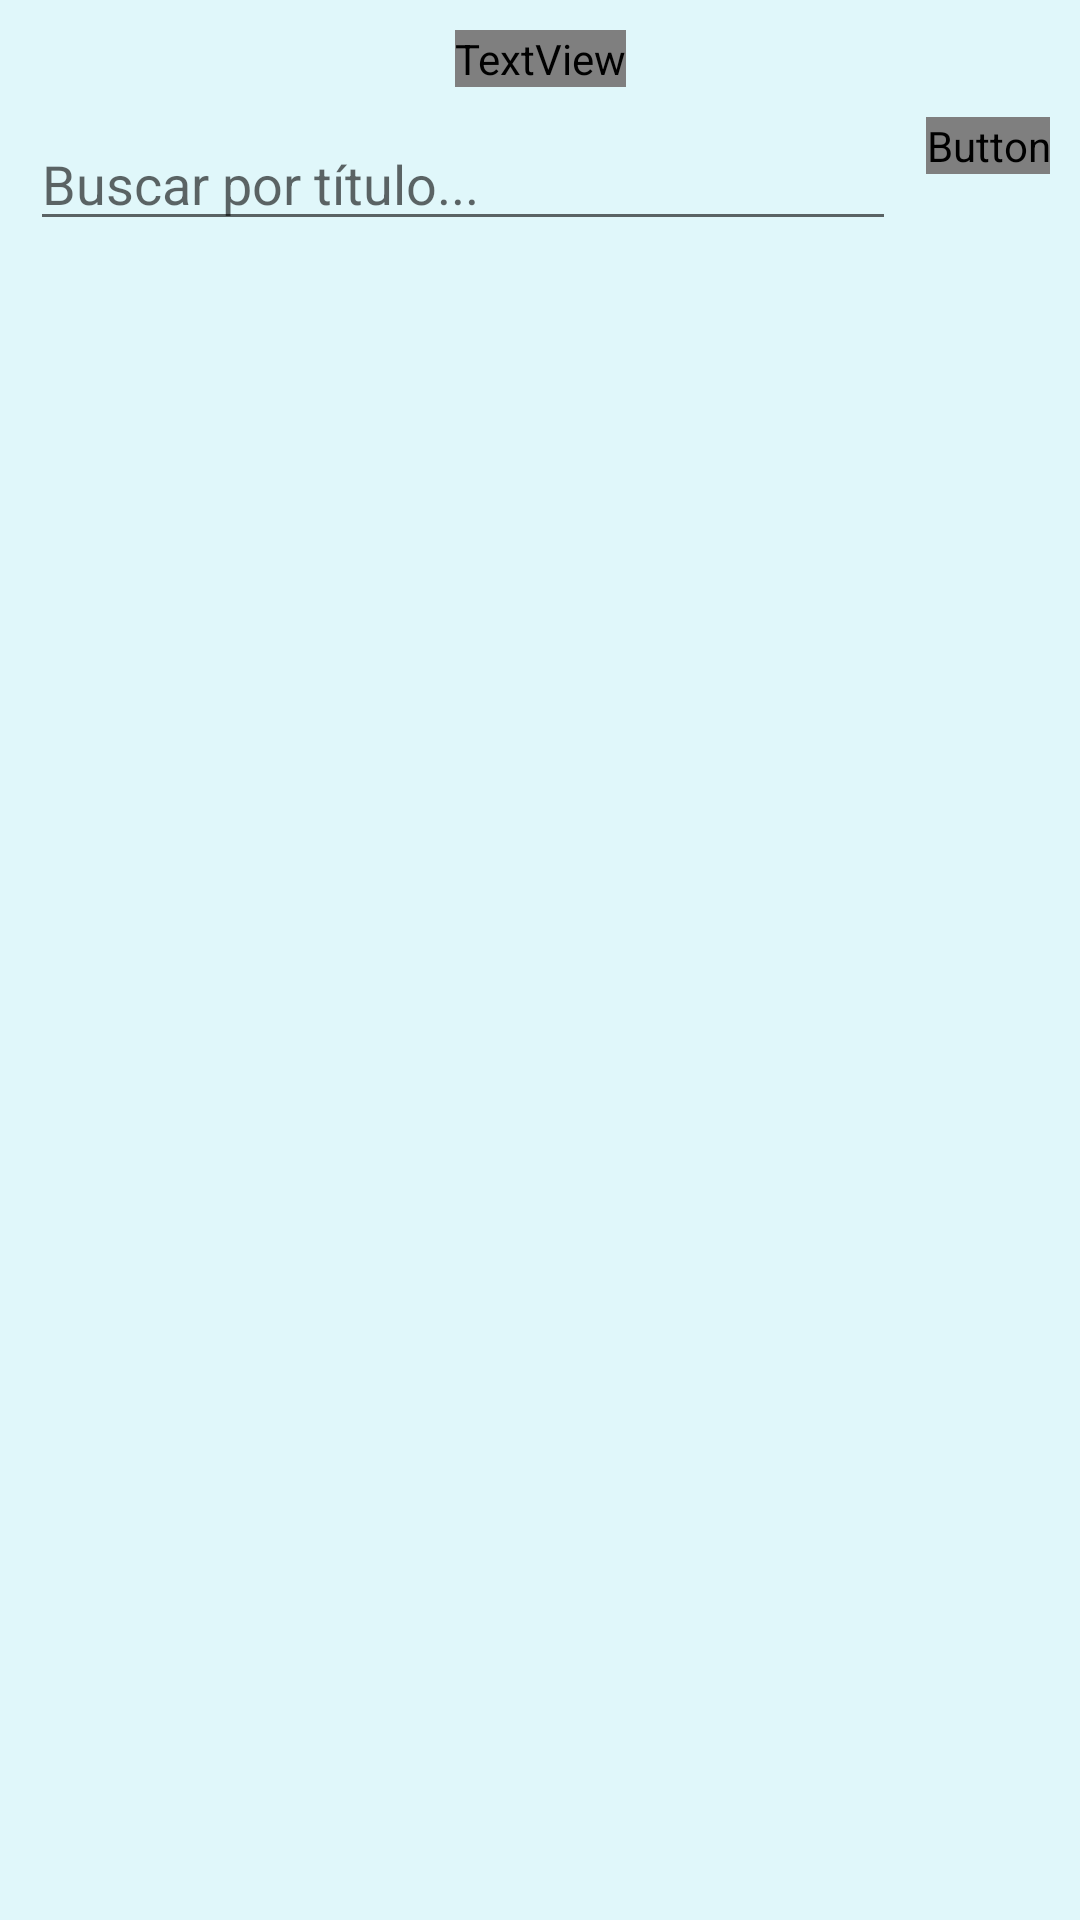

Write the Android layout XML for this screen, with the resource values it uses.
<!-- AndroidManifest.xml: application theme CustomTheme -->
<!-- res/layout/fragment_catalogo.xml -->
<?xml version="1.0" encoding="utf-8"?>
<androidx.constraintlayout.widget.ConstraintLayout xmlns:android="http://schemas.android.com/apk/res/android"
    xmlns:app="http://schemas.android.com/apk/res-auto"
    xmlns:tools="http://schemas.android.com/tools"
    android:layout_width="match_parent"
    android:layout_height="match_parent"
    tools:context=".Actividades.CatalogoActivity">

    <TextView
        android:id="@+id/textView2"
        style="@style/CustomStyle"
        android:layout_width="wrap_content"
        android:layout_height="wrap_content"
        android:layout_marginTop="10dp"
        android:text="@string/Catalogo"
        android:textStyle="bold"
        app:layout_constraintLeft_toLeftOf="parent"
        app:layout_constraintRight_toRightOf="parent"
        app:layout_constraintTop_toTopOf="parent" />

    <androidx.recyclerview.widget.RecyclerView
        android:id="@+id/recyclerView"
        android:layout_width="0dp"
        android:layout_height="0dp"
        android:layout_marginStart="10dp"
        android:layout_marginTop="10dp"
        android:layout_marginEnd="10dp"
        android:layout_marginBottom="10dp"
        app:layout_constraintBottom_toBottomOf="parent"
        app:layout_constraintEnd_toEndOf="parent"
        app:layout_constraintStart_toStartOf="parent"
        app:layout_constraintTop_toBottomOf="@+id/editTextBuscador"
        app:layout_constraintVertical_bias="0.0" />

    <EditText
        android:id="@+id/editTextBuscador"
        android:layout_width="0dp"
        android:layout_height="wrap_content"
        android:layout_marginStart="10dp"
        android:layout_marginTop="10dp"
        android:layout_marginEnd="10dp"
        android:ems="10"
        android:hint="@string/BuscarPorTitulo"
        android:inputType="textPersonName"
        app:layout_constraintEnd_toStartOf="@+id/buttonBuscar"
        app:layout_constraintStart_toStartOf="parent"
        app:layout_constraintTop_toBottomOf="@+id/textView2" />

    <Button
        android:id="@+id/buttonBuscar"
        style="@style/CustomStyleParaButton"
        android:layout_width="wrap_content"
        android:layout_height="wrap_content"
        android:layout_marginTop="10dp"
        android:layout_marginEnd="10dp"
        android:text="@string/Buscar"
        android:textSize="12sp"
        app:layout_constraintEnd_toEndOf="parent"
        app:layout_constraintTop_toBottomOf="@+id/textView2" />

</androidx.constraintlayout.widget.ConstraintLayout>
<!-- resources referenced by this layout -->
<resources>
  <string name="Buscar">Buscar</string>
  <string name="BuscarPorTitulo">Buscar por título...</string>
  <string name="Catalogo">CATÁLOGO DE PELÍCULAS</string>
  <style name="CustomStyle">
          <item name="android:fontFamily">@font/krona_one</item>
          <item name="android:textColor">#000000</item>
      </style>
  <style name="CustomStyleParaButton" parent="CustomStyle">
          <item name="android:background">@drawable/background_button</item>
      </style>
  <style name="CustomTheme" parent="Theme.AppCompat.DayNight">
          <item name="colorPrimary">#BFA4D0F3</item>
          <item name="colorPrimaryDark">#6FBEFD</item>
          <item name="colorAccent">#074E9F</item>
          <item name="android:windowBackground">@color/window_background</item>
      </style>
  <color name="window_background">#E0F7FA</color>
</resources>
